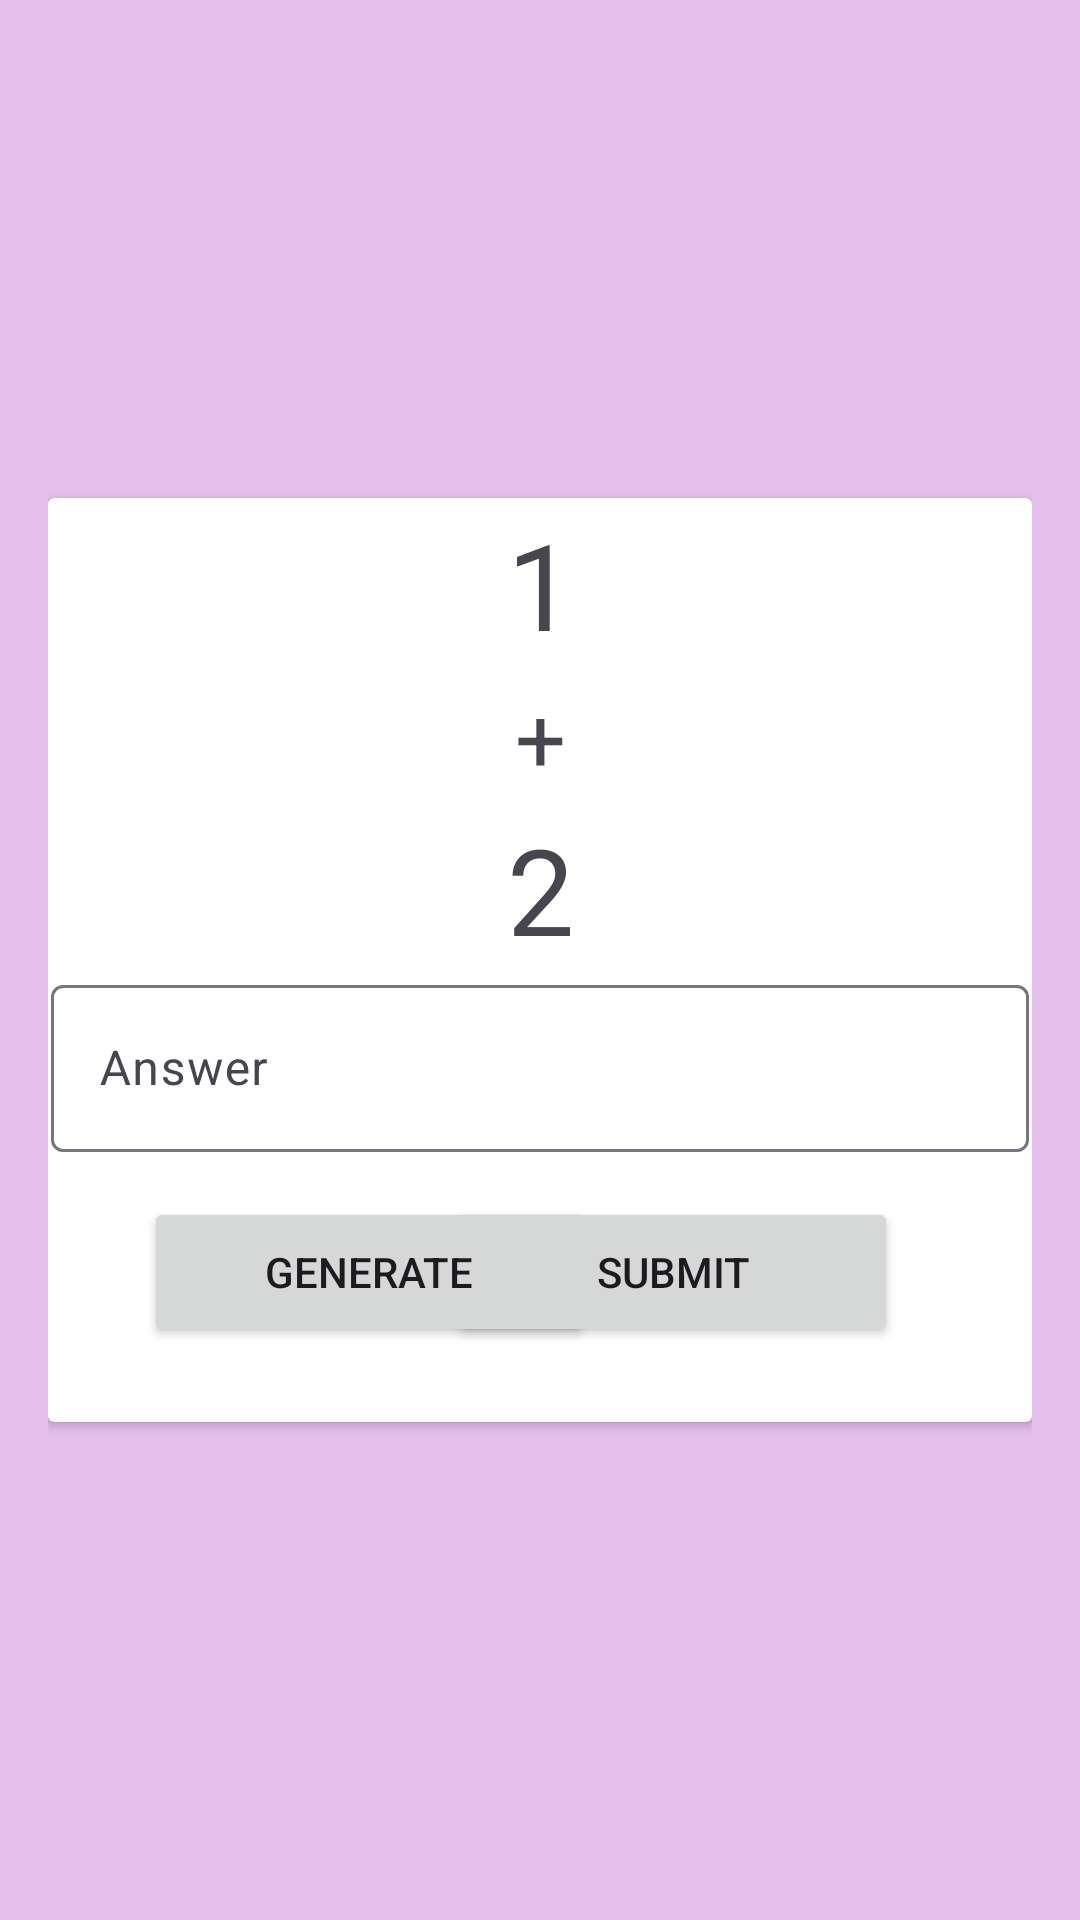

Produce the Android XML layout that renders to this screen, including the resource entries it uses.
<!-- AndroidManifest.xml: application theme Theme.CalculatorFlashcardApp -->
<!-- res/layout/activity_main2_landscape.xml -->
<?xml version="1.0" encoding="utf-8"?>
<androidx.constraintlayout.widget.ConstraintLayout xmlns:android="http://schemas.android.com/apk/res/android"
    xmlns:app="http://schemas.android.com/apk/res-auto"
    xmlns:tools="http://schemas.android.com/tools"
    android:layout_width="match_parent"
    android:layout_height="match_parent"
    android:background="#E5BFEB"
    android:padding="16dp">

    <androidx.cardview.widget.CardView
        android:layout_width="match_parent"
        android:layout_height="wrap_content"
        app:layout_constraintBottom_toBottomOf="parent"
        app:layout_constraintEnd_toEndOf="parent"
        app:layout_constraintStart_toStartOf="parent"
        app:layout_constraintTop_toTopOf="parent">

        <androidx.constraintlayout.widget.ConstraintLayout
            android:layout_width="match_parent"
            android:layout_height="308dp"
            android:padding="1dp">


            <TextView
                android:id="@+id/operandId"
                style="@style/TextAppearance.MaterialComponents.Headline3"
                android:layout_width="match_parent"
                android:layout_height="wrap_content"
                android:layout_marginTop="1dp"

                android:textSize="40sp"
                android:text="1"
                android:textAlignment="center"
                app:layout_constraintEnd_toEndOf="parent"
                app:layout_constraintStart_toStartOf="parent"
                app:layout_constraintTop_toTopOf="parent" />

            <TextView
                android:id="@+id/operatorId"
                style="@style/TextAppearance.MaterialComponents.Headline3"
                android:layout_width="match_parent"
                android:layout_height="wrap_content"
                android:layout_marginTop="4dp"
                android:textSize="30sp"
                android:text="+"
                android:textAlignment="center"
                app:layout_constraintEnd_toEndOf="parent"
                app:layout_constraintStart_toStartOf="parent"
                app:layout_constraintTop_toBottomOf="@id/operandId" />

            <TextView
                android:id="@+id/secondoperandId"
                style="@style/TextAppearance.MaterialComponents.Headline3"
                android:layout_width="match_parent"
                android:layout_height="wrap_content"
                android:layout_marginTop="4dp"
                android:text="2"

                android:textSize="40sp"
                android:textAlignment="center"
                app:layout_constraintEnd_toEndOf="parent"
                app:layout_constraintStart_toStartOf="parent"
                app:layout_constraintTop_toBottomOf="@id/operatorId" />

            <com.google.android.material.textfield.TextInputLayout
                android:layout_width="match_parent"
                android:layout_height="wrap_content"
                app:layout_constraintEnd_toEndOf="parent"
                app:layout_constraintStart_toStartOf="parent"
                app:layout_constraintTop_toBottomOf="@id/secondoperandId"
                tools:layout_editor_absoluteX="1dp"
                tools:layout_editor_absoluteY="209dp">

                <com.google.android.material.textfield.TextInputEditText
                    android:id="@+id/answerId"
                    android:layout_width="match_parent"
                    android:layout_height="wrap_content"
                    android:hint="Answer"
                    android:textAlignment="center" />
            </com.google.android.material.textfield.TextInputLayout>

            <Button
                android:id="@+id/answerSubmitId"
                android:layout_width="150dp"
                android:layout_height="50dp"
                android:layout_marginTop="76dp"
                android:text="Submit"
                app:layout_constraintEnd_toEndOf="parent"
                app:layout_constraintHorizontal_bias="0.751"
                app:layout_constraintStart_toStartOf="parent"
                app:layout_constraintTop_toBottomOf="@id/secondoperandId" />

            <Button
                android:id="@+id/generateId"
                android:layout_width="150dp"
                android:layout_height="50dp"
                android:layout_marginTop="76dp"

                android:text="Generate"
                app:layout_constraintEnd_toEndOf="parent"

                app:layout_constraintHorizontal_bias="0.177"
                app:layout_constraintStart_toStartOf="parent"
                app:layout_constraintTop_toBottomOf="@id/secondoperandId" />

        </androidx.constraintlayout.widget.ConstraintLayout>

    </androidx.cardview.widget.CardView>


</androidx.constraintlayout.widget.ConstraintLayout>
<!-- resources referenced by this layout -->
<resources>
  <style name="Theme.CalculatorFlashcardApp" parent="Base.Theme.CalculatorFlashcardApp" />
  <style name="Base.Theme.CalculatorFlashcardApp" parent="Theme.Material3.DayNight.NoActionBar">
          
          
      </style>
</resources>
